The GitHub repository jsnagai/Automated-Stomata-Classification-and-Detection-in-Microscope-Images-of-Maize-Cultivars contains a labelled image folder "deep_learn" with 2 categories: erro, stoma. Examples follow, each with its label.

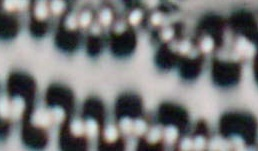
Label: erro

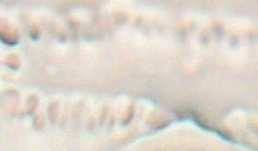
Label: erro

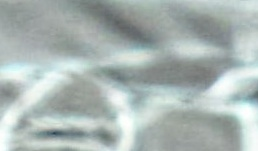
Label: erro

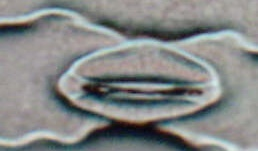
Label: stoma

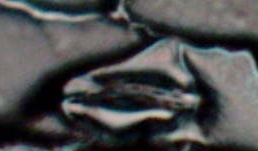
Label: stoma

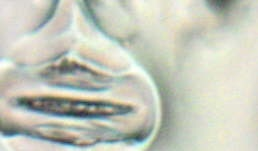
Label: stoma
